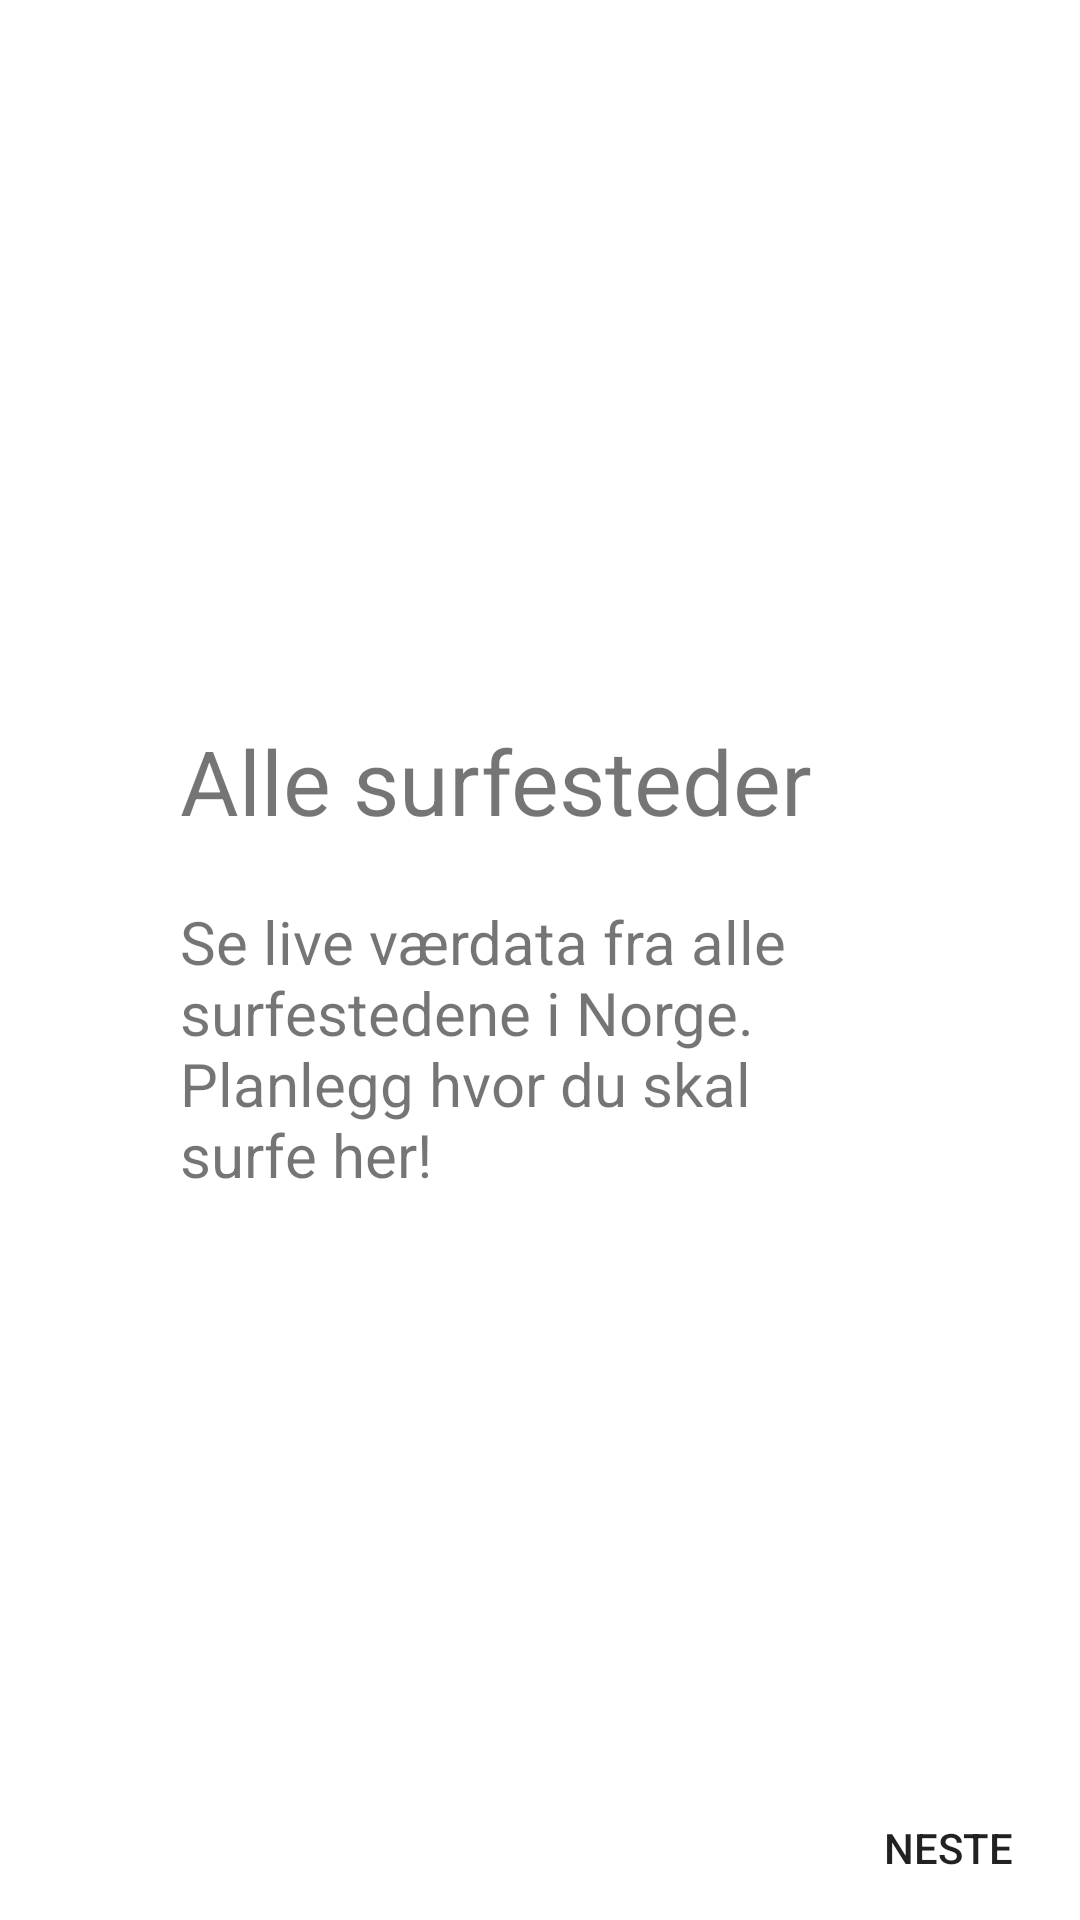

Android layout source for this screen:
<!-- AndroidManifest.xml: application theme Theme.Team35surfeapp -->
<!-- res/layout/fragment_first_screen.xml -->
<?xml version="1.0" encoding="utf-8"?>
<androidx.constraintlayout.widget.ConstraintLayout xmlns:android="http://schemas.android.com/apk/res/android"
    xmlns:app="http://schemas.android.com/apk/res-auto"
    xmlns:tools="http://schemas.android.com/tools"
    android:id="@+id/frameLayout1"
    android:layout_width="match_parent"
    android:layout_height="match_parent"
    tools:context=".view.ui.onboarding.screens.FirstScreen">

    <Button
        android:id="@+id/next_screen1"
        android:layout_width="wrap_content"
        android:layout_height="wrap_content"

        android:background="#00000000"
        android:text="@string/next_button"
        app:layout_constraintRight_toRightOf="parent"
        app:layout_constraintBottom_toBottomOf="parent"
        />

    <ImageView
        android:layout_width="match_parent"
        android:layout_height="wrap_content"
        android:scaleType="fitEnd"

        android:src="@drawable/onboard_background"
        android:contentDescription="@string/wave_graphic"

        app:layout_constraintBottom_toBottomOf="parent"
        />


    <TextView
        android:id="@+id/Onboard_heading_1"
        android:layout_width="match_parent"
        android:layout_height="wrap_content"

        android:text="@string/onboard_header_first"
        android:textSize="30sp"
        android:paddingLeft="60dp"
        android:paddingRight="60dp"

        app:layout_constraintBottom_toBottomOf="parent"

        app:layout_constraintTop_toTopOf="parent"
        app:layout_constraintVertical_bias="0.4" />

    <TextView
        android:id="@+id/Onboard_desc_1"
        android:layout_width="match_parent"
        android:layout_height="wrap_content"

        android:text="@string/onboard_desc_first"
        android:textSize="20sp"
        android:paddingRight="60dp"
        android:paddingLeft="60dp"

        app:layout_constraintBottom_toBottomOf="parent"

        app:layout_constraintTop_toTopOf="@id/Onboard_heading_1"
        app:layout_constraintVertical_bias="0.2" />


</androidx.constraintlayout.widget.ConstraintLayout>
<!-- resources referenced by this layout -->
<resources>
  <string name="next_button">Neste</string>
  <string name="onboard_desc_first">Se live værdata fra alle surfestedene i Norge. Planlegg hvor du skal surfe her!</string>
  <string name="onboard_header_first">Alle surfesteder</string>
  <string name="wave_graphic">Wave graphic</string>
  <style name="Theme.Team35surfeapp" parent="Theme.MaterialComponents.DayNight.NoActionBar">
          
          <item name="colorPrimary">@color/primary</item>
          <item name="colorPrimaryVariant">@color/primary_dark</item>
          <item name="colorOnPrimary">@color/white</item>
          
          <item name="colorSecondary">@color/teal_200</item>
          <item name="colorSecondaryVariant">@color/teal_700</item>
          <item name="colorOnSecondary">@color/black</item>
          
          <item name="android:statusBarColor" tools:targetApi="l">?attr/colorPrimaryVariant</item>
          
      </style>
  <color name="primary">#FF004699</color>
  <color name="primary_dark">#FF00206a</color>
  <color name="white">#FFFFFFFF</color>
  <color name="teal_200">#FF03DAC5</color>
  <color name="teal_700">#FF018786</color>
  <color name="black">#FF000000</color>
</resources>
